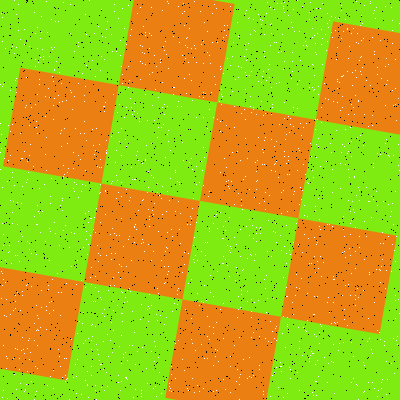

Data behind this chart, as committed beside it:
Type, X, Y
Salt, 12, 124
Salt, 177, 304
Salt, 113, 330
Salt, 71, 232
Salt, 104, 309
Salt, 6, 299
Salt, 265, 113
Salt, 66, 100
Salt, 171, 366
Salt, 15, 255
Salt, 293, 242
Salt, 97, 245
Salt, 313, 177
Salt, 58, 349
Salt, 344, 309
Salt, 351, 33
Salt, 16, 92
Salt, 52, 49
Salt, 356, 77
Salt, 82, 73
Salt, 246, 10
Salt, 19, 369
Salt, 182, 359
Salt, 104, 390
Salt, 175, 211
Salt, 237, 22
Salt, 161, 260
Salt, 292, 27
Salt, 92, 129
Salt, 201, 44
Salt, 289, 174
Salt, 363, 290
Salt, 243, 179
Salt, 207, 242
Salt, 184, 11
Salt, 169, 386
Salt, 264, 140
Salt, 0, 84
Salt, 376, 191
Salt, 273, 231
Salt, 317, 296
Salt, 335, 30
Salt, 170, 178
Salt, 218, 361
Salt, 382, 259
Salt, 326, 161
Salt, 119, 141
Salt, 337, 81
Salt, 373, 199
Salt, 223, 73
Salt, 92, 336
Salt, 87, 385
Salt, 270, 7
Salt, 387, 80
Salt, 196, 117
Salt, 217, 271
Salt, 108, 290
Salt, 59, 72
Salt, 336, 130
Salt, 86, 140
... 3,140 more rows
